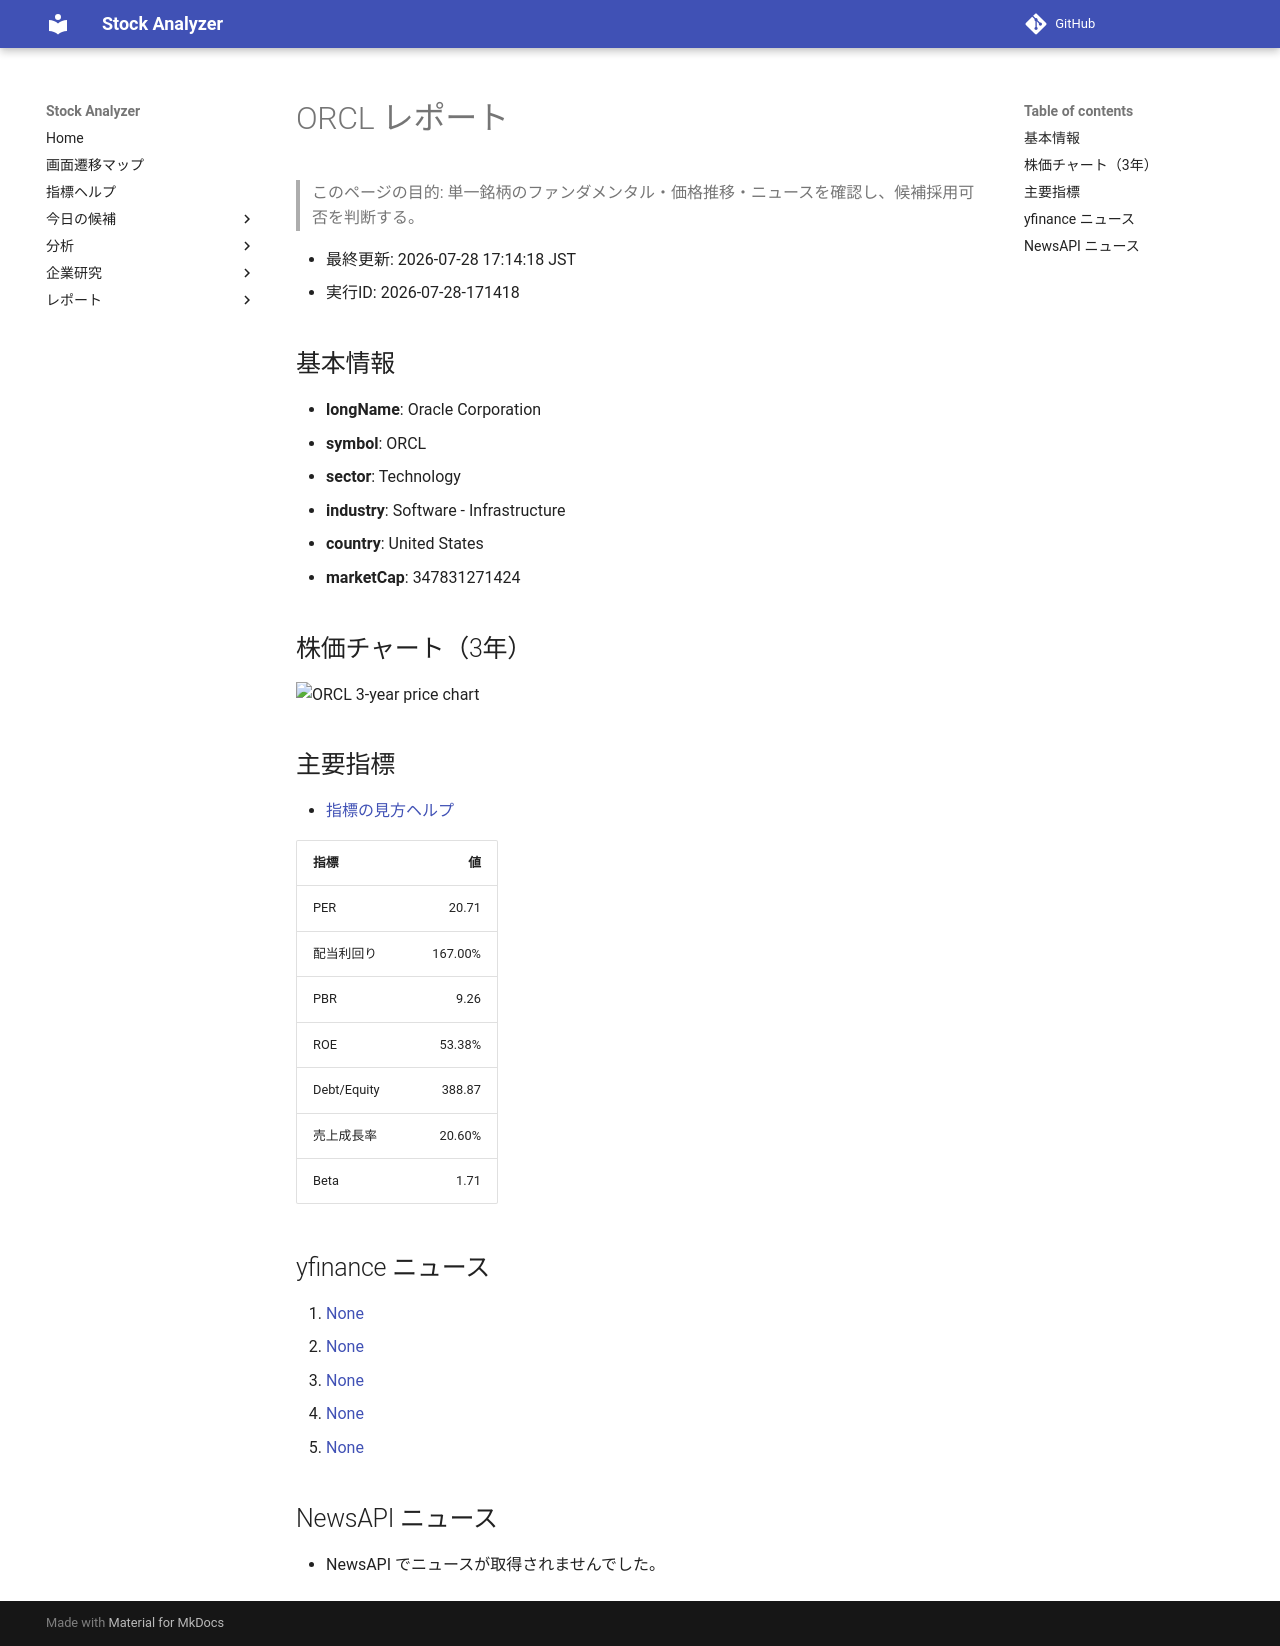

repository: Yumi-note/Making-APP · page: reports/2026-07-28/171418/ORCL/index.html · generator: mkdocs

# ORCL レポート

> このページの目的: 単一銘柄のファンダメンタル・価格推移・ニュースを確認し、候補採用可否を判断する。

- 最終更新: 2026-07-28 17:14:18 JST
- 実行ID: 2026-07-28-171418

## 基本情報

- **longName**: Oracle Corporation
- **symbol**: ORCL
- **sector**: Technology
- **industry**: Software - Infrastructure
- **country**: United States
- **marketCap**: 347831271424

## 株価チャート（3年）

![ORCL 3-year price chart](ORCL_3y.png)

## 主要指標

- [指標の見方ヘルプ](../../../../indicators.md)

| 指標 | 値 |
|---|---:|
| PER | 20.71 |
| 配当利回り | 167.00% |
| PBR | 9.26 |
| ROE | 53.38% |
| Debt/Equity | 388.87 |
| 売上成長率 | 20.60% |
| Beta | 1.71 |

## yfinance ニュース

1. [None](None)
2. [None](None)
3. [None](None)
4. [None](None)
5. [None](None)

## NewsAPI ニュース

- NewsAPI でニュースが取得されませんでした。
